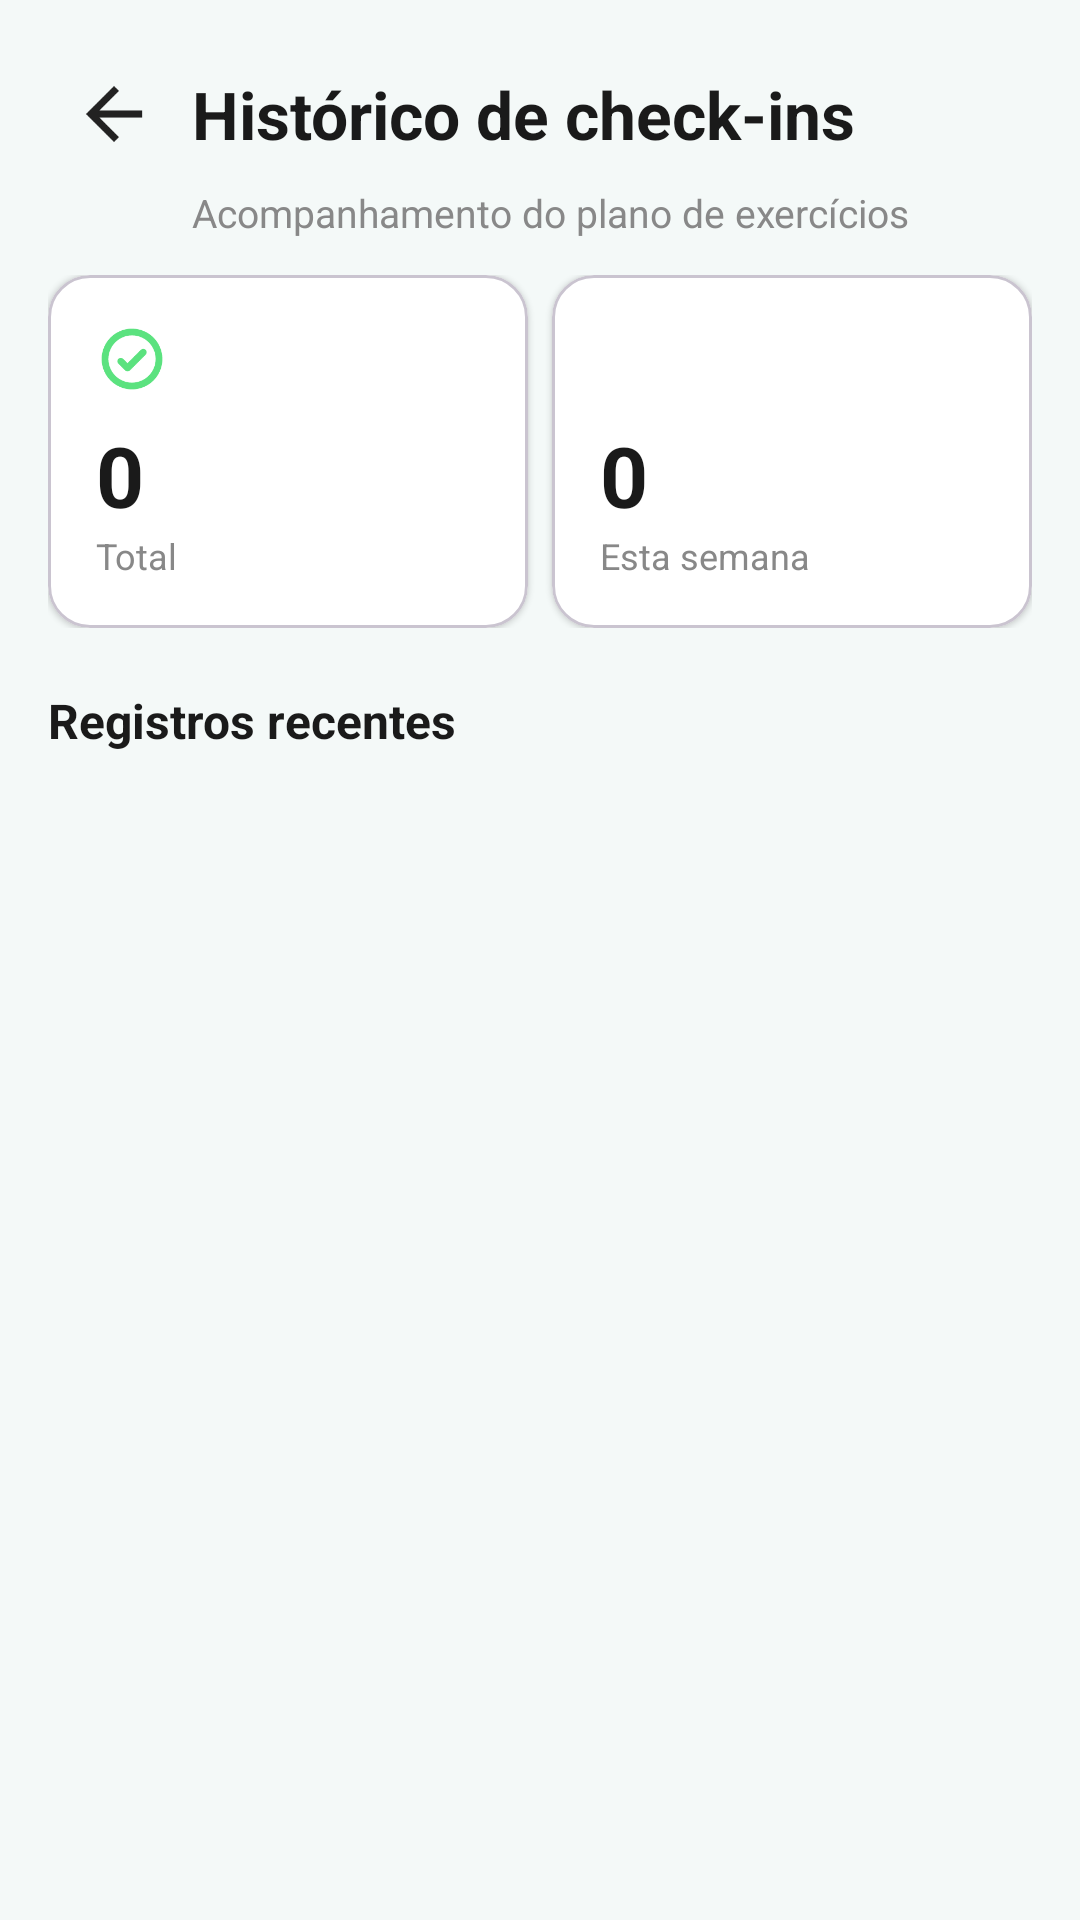

Android layout source for this screen:
<!-- AndroidManifest.xml: application theme Theme.MayaRPGApp -->
<!-- res/layout/activity_historico_checkin.xml -->
<?xml version="1.0" encoding="utf-8"?>
<LinearLayout
    xmlns:android="http://schemas.android.com/apk/res/android"
    android:layout_width="match_parent"
    android:layout_height="match_parent"
    android:orientation="vertical"
    android:background="#F4F9F8">

    
    <LinearLayout
        android:layout_width="match_parent"
        android:layout_height="wrap_content"
        android:orientation="vertical"
        android:paddingStart="20dp"
        android:paddingEnd="20dp"
        android:paddingTop="20dp"
        android:paddingBottom="12dp">

        <LinearLayout
            android:layout_width="match_parent"
            android:layout_height="wrap_content"
            android:orientation="horizontal"
            android:gravity="center_vertical"
            android:layout_marginBottom="4dp">

            <ImageView
                android:id="@+id/ivBack"
                android:layout_width="36dp"
                android:layout_height="36dp"
                android:src="@drawable/ic_arrow_back"
                android:padding="4dp"
                android:layout_marginEnd="8dp"
                android:clickable="true"
                android:focusable="true" />

            <TextView
                android:layout_width="wrap_content"
                android:layout_height="wrap_content"
                android:text="Histórico de check-ins"
                android:textSize="22sp"
                android:textStyle="bold"
                android:textColor="#1A1A1A" />
        </LinearLayout>

        <TextView
            android:layout_width="wrap_content"
            android:layout_height="wrap_content"
            android:text="Acompanhamento do plano de exercícios"
            android:textSize="13sp"
            android:textColor="#888888"
            android:layout_marginTop="2dp"
            android:layout_marginStart="44dp" />
    </LinearLayout>

    <androidx.core.widget.NestedScrollView
        android:layout_width="match_parent"
        android:layout_height="0dp"
        android:layout_weight="1"
        android:scrollbars="none">

        <LinearLayout
            android:layout_width="match_parent"
            android:layout_height="wrap_content"
            android:orientation="vertical"
            android:paddingStart="16dp"
            android:paddingEnd="16dp"
            android:paddingBottom="16dp">

            
            <LinearLayout
                android:layout_width="match_parent"
                android:layout_height="wrap_content"
                android:orientation="horizontal"
                android:layout_marginBottom="20dp">

                
                <com.google.android.material.card.MaterialCardView
                    xmlns:app="http://schemas.android.com/apk/res-auto"
                    android:layout_width="0dp"
                    android:layout_height="wrap_content"
                    android:layout_weight="1"
                    android:layout_marginEnd="8dp"
                    app:cardCornerRadius="14dp"
                    app:cardElevation="1dp"
                    app:cardBackgroundColor="#FFFFFF">

                    <LinearLayout
                        android:layout_width="match_parent"
                        android:layout_height="wrap_content"
                        android:orientation="vertical"
                        android:padding="16dp">

                        <ImageView
                            android:layout_width="24dp"
                            android:layout_height="24dp"
                            android:src="@drawable/ic_hist_check"
                            android:layout_marginBottom="8dp" />

                        <TextView
                            android:id="@+id/tv_count_semana"
                            android:layout_width="wrap_content"
                            android:layout_height="wrap_content"
                            android:text="0"
                            android:textSize="28sp"
                            android:textStyle="bold"
                            android:textColor="#1A1A1A" />

                        <TextView
                            android:layout_width="wrap_content"
                            android:layout_height="wrap_content"
                            android:text="Total"
                            android:textSize="12sp"
                            android:textColor="#888888" />
                    </LinearLayout>
                </com.google.android.material.card.MaterialCardView>

                
                <com.google.android.material.card.MaterialCardView
                    xmlns:app="http://schemas.android.com/apk/res-auto"
                    android:layout_width="0dp"
                    android:layout_height="wrap_content"
                    android:layout_weight="1"
                    app:cardCornerRadius="14dp"
                    app:cardElevation="1dp"
                    app:cardBackgroundColor="#FFFFFF">

                    <LinearLayout
                        android:layout_width="match_parent"
                        android:layout_height="wrap_content"
                        android:orientation="vertical"
                        android:padding="16dp">

                        <ImageView
                            android:layout_width="24dp"
                            android:layout_height="24dp"
                            android:src="@drawable/ic_hist_vital"
                            android:layout_marginBottom="8dp" />

                        <TextView
                            android:id="@+id/tv_count_total"
                            android:layout_width="wrap_content"
                            android:layout_height="wrap_content"
                            android:text="0"
                            android:textSize="28sp"
                            android:textStyle="bold"
                            android:textColor="#1A1A1A" />

                        <TextView
                            android:layout_width="wrap_content"
                            android:layout_height="wrap_content"
                            android:text="Esta semana"
                            android:textSize="12sp"
                            android:textColor="#888888" />
                    </LinearLayout>
                </com.google.android.material.card.MaterialCardView>
            </LinearLayout>

            
            <TextView
                android:layout_width="wrap_content"
                android:layout_height="wrap_content"
                android:text="Registros recentes"
                android:textSize="16sp"
                android:textStyle="bold"
                android:textColor="#1A1A1A"
                android:layout_marginBottom="12dp" />

            <ProgressBar
                android:id="@+id/progressBar"
                android:layout_width="wrap_content"
                android:layout_height="wrap_content"
                android:layout_gravity="center_horizontal"
                android:visibility="gone" />

            <TextView
                android:id="@+id/tv_empty"
                android:layout_width="match_parent"
                android:layout_height="wrap_content"
                android:text="Nenhum check-in registrado ainda."
                android:textSize="14sp"
                android:textColor="#AAAAAA"
                android:gravity="center"
                android:padding="32dp"
                android:visibility="gone" />

            <androidx.recyclerview.widget.RecyclerView
                android:id="@+id/rvCheckins"
                android:layout_width="match_parent"
                android:layout_height="wrap_content"
                android:nestedScrollingEnabled="false" />

        </LinearLayout>
    </androidx.core.widget.NestedScrollView>
</LinearLayout>
<!-- resources referenced by this layout -->
<resources>
  <!-- drawable ic_arrow_back (drawable) -->
  <?xml version="1.0" encoding="utf-8"?>
  <vector xmlns:android="http://schemas.android.com/apk/res/android"
      android:width="24dp"
      android:height="24dp"
      android:viewportWidth="24"
      android:viewportHeight="24">
      <path
          android:fillColor="#FF222222"
          android:pathData="M20,11H7.83l5.59,-5.59L12,4l-8,8 8,8 1.41,-1.41L7.83,13H20v-2z"/>
  </vector>
  <!-- drawable ic_hist_check (drawable) -->
  <vector xmlns:android="http://schemas.android.com/apk/res/android"
      android:width="15dp"
      android:height="15dp"
      android:viewportWidth="15"
      android:viewportHeight="15">
    <path
        android:pathData="M10.341,5.596C10.407,5.662 10.459,5.739 10.494,5.825C10.53,5.91 10.548,6.002 10.548,6.094C10.548,6.187 10.53,6.279 10.494,6.364C10.459,6.449 10.407,6.527 10.341,6.592L7.06,9.874C6.995,9.939 6.917,9.991 6.832,10.027C6.746,10.062 6.654,10.08 6.562,10.08C6.469,10.08 6.378,10.062 6.292,10.027C6.207,9.991 6.129,9.939 6.064,9.874L4.658,8.467C4.592,8.402 4.54,8.324 4.505,8.239C4.47,8.153 4.451,8.062 4.451,7.969C4.451,7.877 4.47,7.785 4.505,7.7C4.54,7.614 4.592,7.537 4.658,7.471C4.723,7.406 4.801,7.354 4.886,7.319C4.972,7.283 5.063,7.265 5.156,7.265C5.248,7.265 5.34,7.283 5.425,7.319C5.511,7.354 5.588,7.406 5.654,7.471L6.563,8.379L9.346,5.595C9.412,5.529 9.489,5.478 9.575,5.442C9.66,5.407 9.752,5.389 9.844,5.389C9.937,5.389 10.028,5.408 10.113,5.443C10.199,5.479 10.276,5.531 10.341,5.596ZM13.828,7.5C13.828,8.752 13.457,9.975 12.762,11.016C12.066,12.056 11.078,12.868 9.922,13.346C8.765,13.825 7.493,13.951 6.265,13.707C5.038,13.462 3.91,12.86 3.025,11.975C2.14,11.09 1.538,9.962 1.293,8.735C1.049,7.507 1.175,6.235 1.654,5.078C2.133,3.922 2.944,2.934 3.984,2.238C5.025,1.543 6.248,1.172 7.5,1.172C9.178,1.174 10.786,1.841 11.973,3.027C13.159,4.214 13.826,5.822 13.828,7.5ZM12.422,7.5C12.422,6.527 12.133,5.575 11.592,4.766C11.052,3.956 10.283,3.325 9.384,2.953C8.484,2.58 7.495,2.483 6.54,2.673C5.585,2.863 4.708,3.331 4.02,4.02C3.331,4.708 2.863,5.585 2.673,6.54C2.483,7.495 2.58,8.484 2.953,9.384C3.325,10.283 3.956,11.052 4.766,11.592C5.575,12.133 6.527,12.422 7.5,12.422C8.805,12.42 10.056,11.901 10.979,10.979C11.901,10.056 12.42,8.805 12.422,7.5Z"
        android:fillColor="#5BE27F"/>
  </vector>
  <style name="Theme.MayaRPGApp" parent="Base.Theme.MayaRPGApp" />
  <style name="Base.Theme.MayaRPGApp" parent="Theme.Material3.DayNight.NoActionBar">
          <item name="android:statusBarColor">@android:color/transparent</item>
      </style>
</resources>
